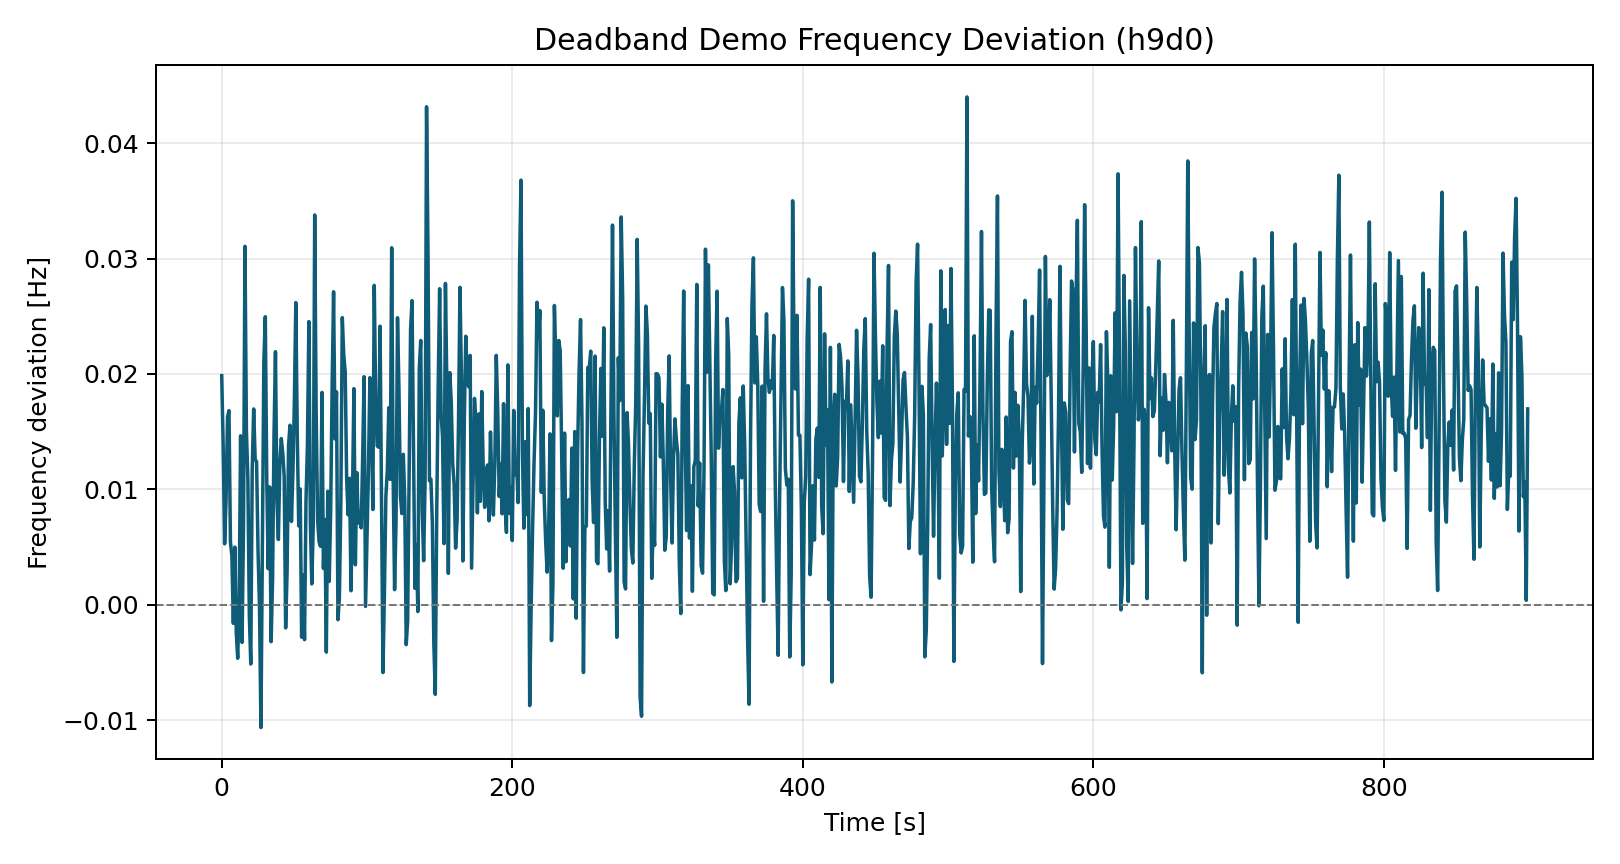

Values plotted in this chart, from the file beside it:
time_s, freq_dev_hz
0.0, 0.01985
1.0, 0.01378
2.0, 0.005277
3.0, 0.009146
4.0, 0.01629
5.0, 0.01683
6.0, 0.005427
7.0, 0.004218
8.0, -0.001616
9.0, 0.004995
10.0, -0.002356
11.0, -0.004645
12.0, 0.0001773
13.0, 0.01464
14.0, -0.003269
15.0, 0.006876
16.0, 0.03107
17.0, 0.01506
18.0, 0.01089
19.0, -0.0009033
20.0, -0.005143
21.0, 0.01175
22.0, 0.01697
23.0, 0.01263
24.0, 0.01238
25.0, 0.004629
26.0, -0.0001614
27.0, -0.01065
28.0, 0.005576
29.0, 0.02108
30.0, 0.02496
31.0, 0.01091
32.0, 0.003124
33.0, 0.01021
34.0, -0.003205
35.0, 0.00213
36.0, 0.01473
37.0, 0.02193
38.0, 0.009071
39.0, 0.005648
40.0, 0.01228
41.0, 0.01441
42.0, 0.01317
43.0, 0.01113
44.0, -0.002014
45.0, 0.002857
46.0, 0.0138
47.0, 0.01556
48.0, 0.007216
49.0, 0.01145
50.0, 0.01755
51.0, 0.02619
52.0, 0.01482
53.0, 0.006832
54.0, 0.01004
55.0, -0.00281
56.0, 0.002557
57.0, -0.003029
58.0, 0.008923
59.0, 0.01388
... 840 more rows
